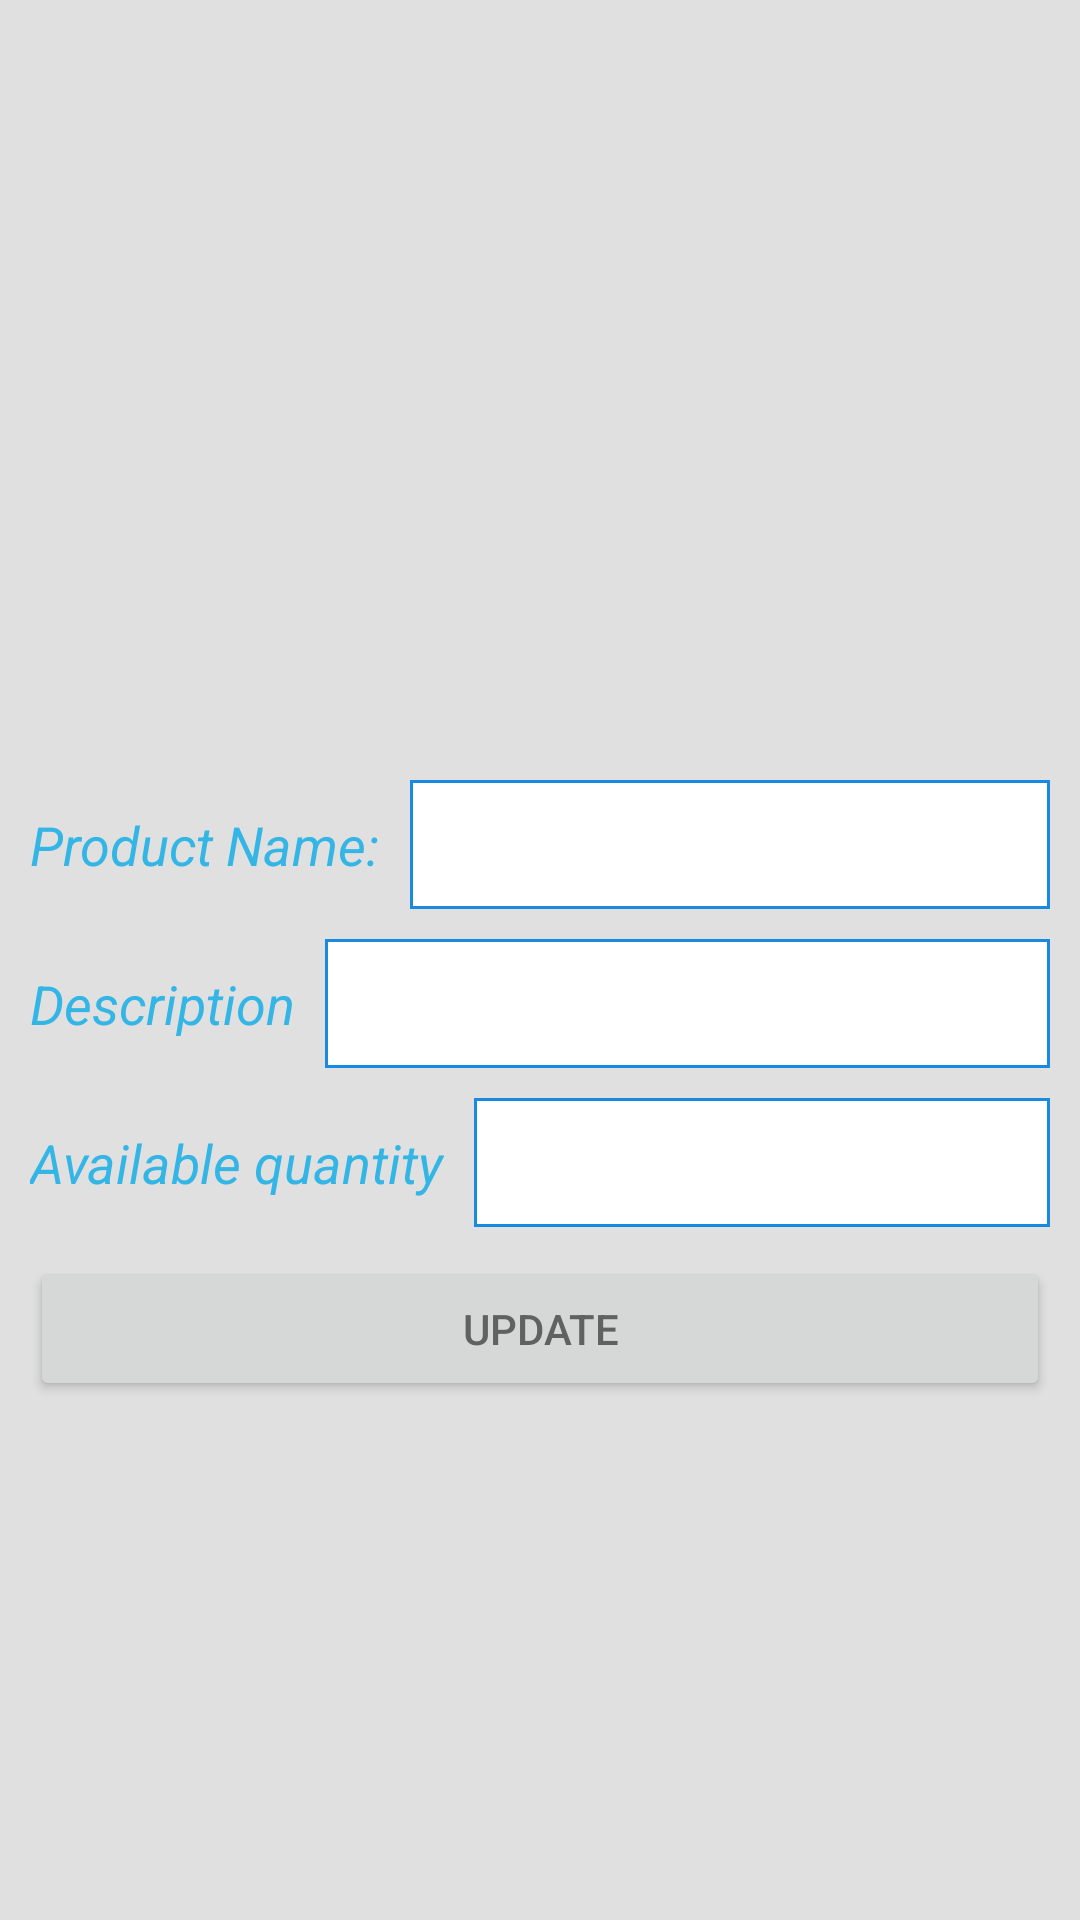

Layout XML and referenced resources for this Android screen:
<!-- AndroidManifest.xml: application theme AppTheme -->
<!-- res/layout/fragment_update_product.xml -->
<RelativeLayout xmlns:android="http://schemas.android.com/apk/res/android"
    xmlns:tools="http://schemas.android.com/tools"
    android:layout_width="match_parent"
    android:layout_height="match_parent"
    tools:context="com.imatbd.skynet.NavFragments.UpdateProductFragment">

    <ScrollView
        android:layout_width="match_parent"
        android:layout_height="wrap_content">

        <RelativeLayout
            android:layout_width="match_parent"
            android:layout_height="wrap_content">

            <ImageView
                android:layout_width="match_parent"
                android:layout_height="@dimen/product_image_height"
                android:id="@+id/product_image"
                android:scaleType="fitXY"/>

            <RelativeLayout
                android:layout_width="match_parent"
                android:layout_height="wrap_content"
                android:layout_below="@+id/product_image"
                android:padding="@dimen/default_padding">

                <TextView
                    style="@style/ProductText"
                    android:text="@string/product_name"
                    android:id="@+id/txt_prod_name"/>

                <EditText
                    style="@style/MyEditText.Register"
                    android:id="@+id/prodName"
                    android:layout_toEndOf="@+id/txt_prod_name"
                    android:enabled="false"/>

                <TextView
                    android:layout_marginTop="@dimen/default_padding"
                    style="@style/ProductText"
                    android:text="@string/description"
                    android:id="@+id/txt_prod_desc"
                    android:layout_below="@+id/txt_prod_name"/>

                <EditText
                    android:layout_toEndOf="@+id/txt_prod_desc"
                    android:layout_marginTop="@dimen/default_padding"
                    style="@style/MyEditText.Register"
                    android:id="@+id/prodDesc"
                    android:layout_below="@+id/prodName"
                    android:enabled="false"/>

                <TextView
                    android:layout_marginTop="@dimen/default_padding"
                    style="@style/ProductText"
                    android:text="@string/available_quantity"
                    android:id="@+id/txt_prod_available_quantity"
                    android:layout_below="@+id/txt_prod_desc"/>

                <EditText
                    android:layout_marginTop="@dimen/default_padding"
                    android:layout_toEndOf="@+id/txt_prod_available_quantity"
                    style="@style/MyEditText.Register"
                    android:id="@+id/availableQuantity"
                    android:layout_below="@+id/prodDesc"
                    android:enabled="false"/>

                <Button
                    android:layout_width="match_parent"
                    android:layout_height="wrap_content"
                    android:layout_below="@+id/availableQuantity"
                    android:layout_marginTop="@dimen/default_padding"
                    android:id="@+id/update"
                    android:text="@string/update"/>





            </RelativeLayout>

        </RelativeLayout>
    </ScrollView>





</RelativeLayout>
<!-- resources referenced by this layout -->
<resources>
  <dimen name="default_padding">10dp</dimen>
  <dimen name="product_image_height">250dp</dimen>
  <string name="available_quantity">Available quantity</string>
  <string name="description">Description</string>
  <string name="product_name">Product Name:</string>
  <string name="update">update</string>
  <style name="MyEditText.Register" parent="MyEditText">
          <item name="android:paddingStart">@dimen/large_padding</item>
          <item name="android:background">@drawable/edit_text_background</item>
          <item name="android:imeOptions">actionNext</item>
  
      </style>
  <style name="ProductText" parent="Text.Medium">
          <item name="android:layout_height">@dimen/edit_text_height</item>
          <item name="android:layout_marginEnd">@dimen/default_padding</item>
          <item name="android:gravity">center_vertical</item>
      </style>
  <style name="MyEditText">
          <item name="android:layout_width">match_parent</item>
          <item name="android:layout_height">@dimen/edit_text_height</item>
          <item name="android:textColorHint">@color/hint_color</item>
          <item name="android:textColor">@color/edit_text_text_color</item>
          <item name="android:background">@color/edit_text_color</item>
          <item name="android:layout_gravity">start</item>
          <item name="android:paddingStart">@dimen/edit_text_padding</item>
  
      </style>
  <dimen name="large_padding">16dp</dimen>
  <!-- drawable edit_text_background (drawable) -->
  <?xml version="1.0" encoding="utf-8"?>
  <shape xmlns:android="http://schemas.android.com/apk/res/android" >
  
  
      <stroke
          android:width="1dp"
          android:color="#188ae2" />
  
  
      <solid
          android:color="@color/text_color_white"/>
  
  </shape>
  <style name="Text.Medium" parent="Text">
          <item name="android:textColor">@color/sample_blue</item>
          <item name="android:textSize">@dimen/medium_text_size</item>
          <item name="android:textStyle">italic</item>
      </style>
  <dimen name="edit_text_height">43dp</dimen>
  <color name="material_animations_primary">#039BE5</color>
  <color name="material_animations_primary_dark">#0277BD</color>
  <color name="material_animations_accent">#3F51B5</color>
  <color name="text_light">@android:color/white</color>
  <color name="text_dark">#616161</color>
  <style name="MaterialAnimations.TextAppearance.Title" parent="android:TextAppearance.Material.Title">
          <item name="android:textColor">?android:textColorPrimary</item>
      </style>
  <color name="light_grey">#E0E0E0</color>
  <style name="DrawerArrowStyle" parent="@style/Widget.AppCompat.DrawerArrowToggle">
          <item name="spinBars">true</item>
          <item name="color">@android:color/white</item>
      </style>
  <color name="theme_black_accent">#ffffff</color>
  <color name="hint_color">#a8a8a8</color>
  <color name="edit_text_text_color">#6e6868</color>
  <color name="edit_text_color">#f3f3f3</color>
  <dimen name="edit_text_padding">65dp</dimen>
  <color name="text_color_white">#ffffff</color>
  <style name="Text">
          <item name="android:layout_width">wrap_content</item>
          <item name="android:layout_height">wrap_content</item>
          <item name="android:textColor">@color/text_light</item>
          <item name="android:textStyle">bold</item>
      </style>
  <color name="sample_blue">#33b5e5</color>
  <dimen name="medium_text_size">18sp</dimen>
</resources>
